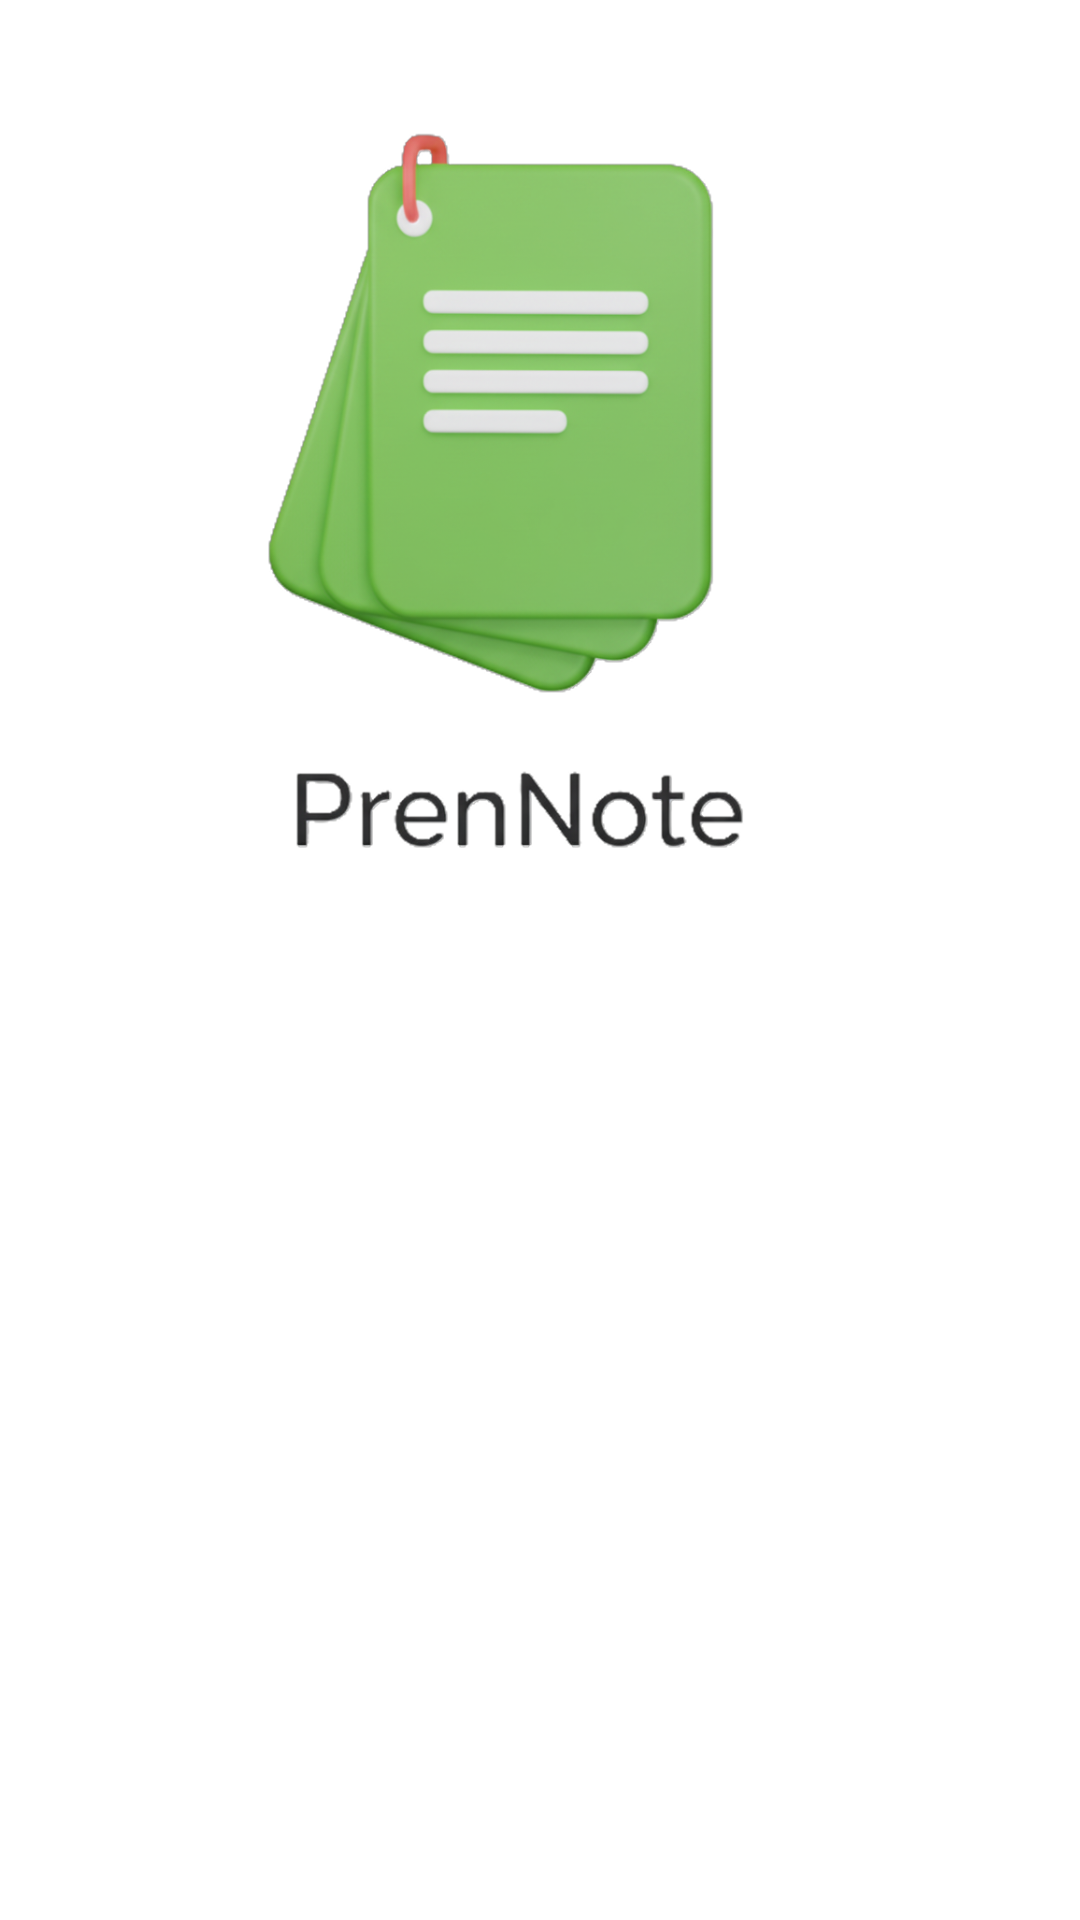

The Android layout XML behind this screen, and the referenced resources:
<!-- AndroidManifest.xml: application theme Theme.PrenNote -->
<!-- res/layout/activity_splash.xml -->
<?xml version="1.0" encoding="utf-8"?>
<androidx.constraintlayout.widget.ConstraintLayout
    xmlns:android="http://schemas.android.com/apk/res/android"
    xmlns:tools="http://schemas.android.com/tools"
    android:layout_width="match_parent"
    android:layout_height="match_parent"
    tools:context=".Splash"
    android:orientation="vertical"
    >

    <ImageView
        android:layout_width="344dp"
        android:layout_height="319dp"
        android:layout_gravity="center"
        android:src="@drawable/logo"
        tools:layout_editor_absoluteX="33dp"
        tools:layout_editor_absoluteY="97dp" />

</androidx.constraintlayout.widget.ConstraintLayout>
<!-- resources referenced by this layout -->
<resources>
  <!-- drawable logo: png bitmap (drawable, 397069 bytes) -->
  <style name="Theme.PrenNote" parent="Base.Theme.PrenNote" />
  <style name="Base.Theme.PrenNote" parent="Theme.MaterialComponents.DayNight.DarkActionBar">
          <item name="colorPrimary">@color/green</item>
          <item name="colorPrimaryVariant">@color/green</item>
          <item name="colorOnPrimary">@color/white</item>
          
          <item name="colorSecondary">@color/green</item>
          <item name="colorSecondaryVariant">@color/green</item>
          <item name="colorOnSecondary">@color/black</item>
          
          <item name="android:statusBarColor">?attr/colorPrimaryVariant</item>
      </style>
  <color name="green">#12BF20</color>
  <color name="white">#FFFFFFFF</color>
  <color name="black">#FF000000</color>
</resources>
